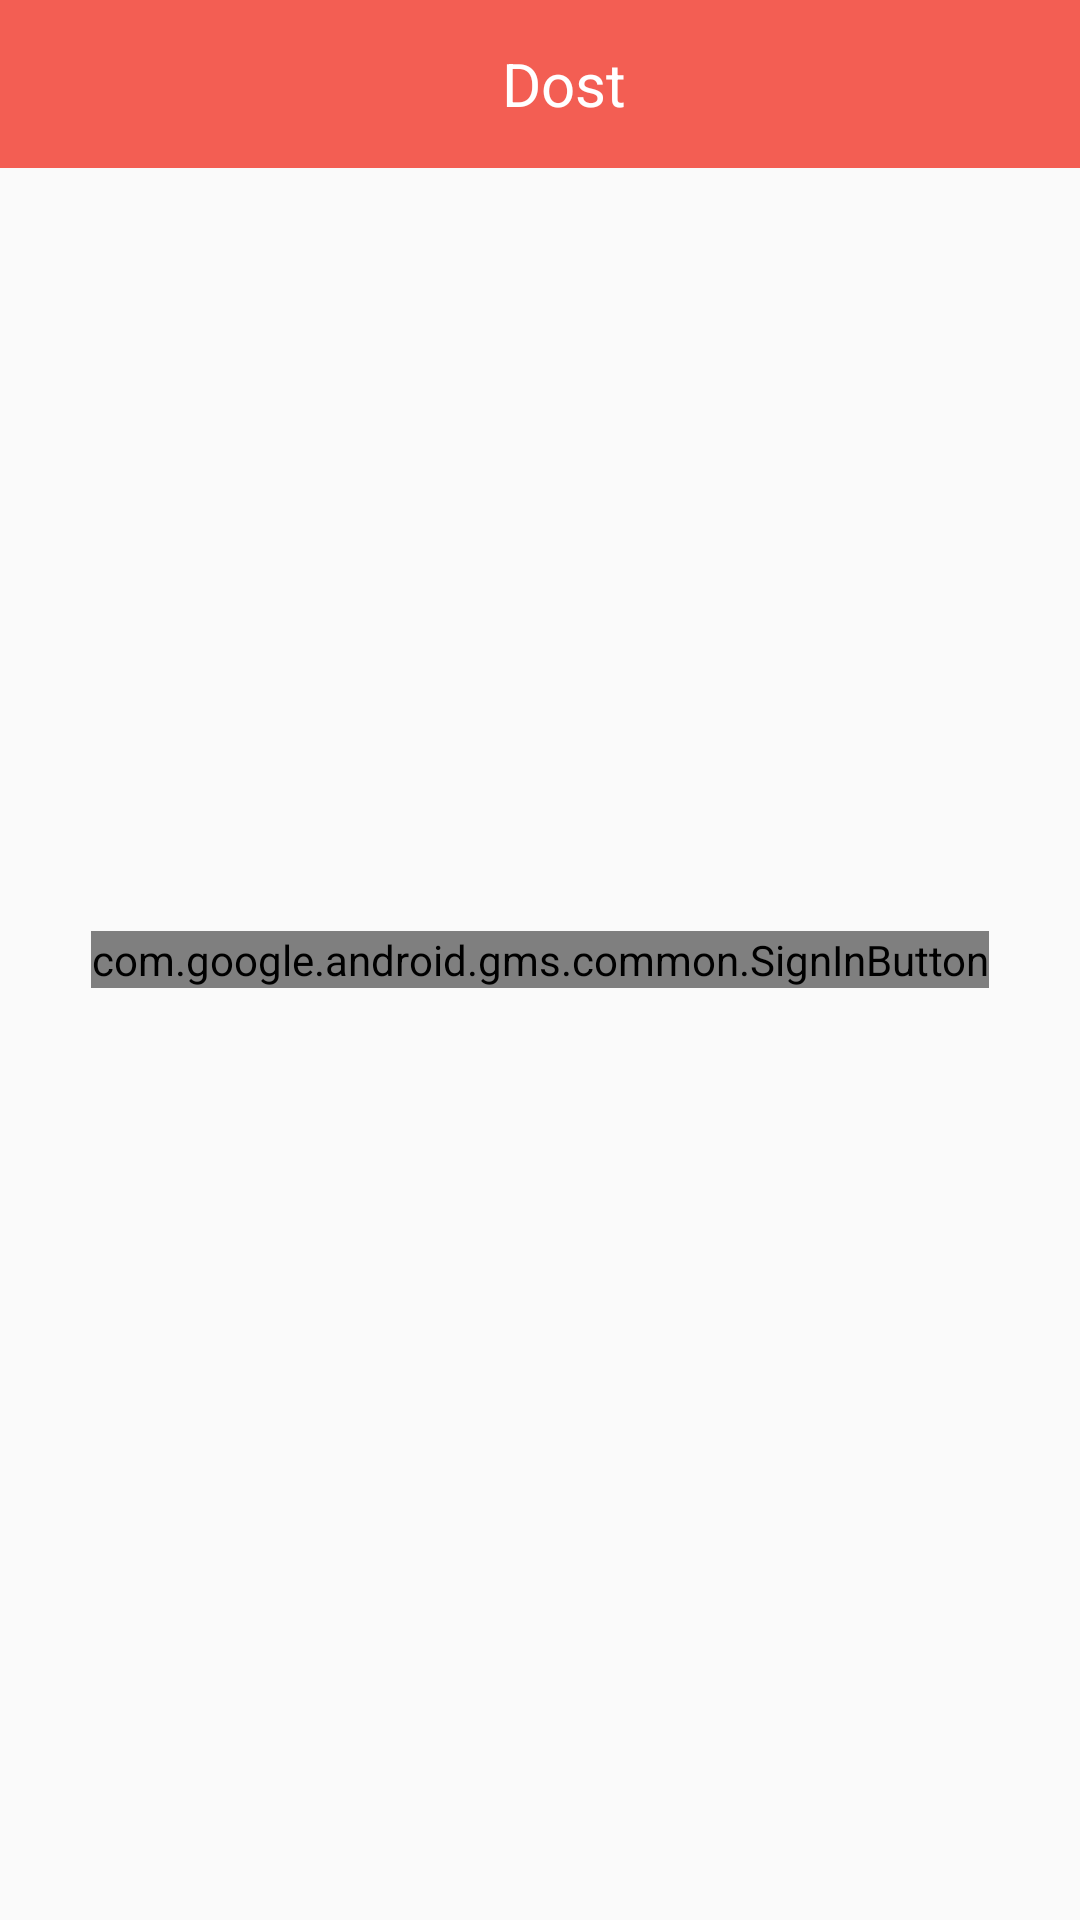

Reconstruct the res/layout file that produces this screen, plus the resources it refers to.
<!-- AndroidManifest.xml: application theme AppTheme -->
<!-- res/layout/activity_google.xml -->
<?xml version="1.0" encoding="utf-8"?>
<RelativeLayout xmlns:android="http://schemas.android.com/apk/res/android"
    xmlns:app="http://schemas.android.com/apk/res-auto"
    xmlns:tools="http://schemas.android.com/tools"
    android:layout_width="match_parent"
    android:layout_height="match_parent">


    <android.support.design.widget.AppBarLayout
        android:id="@+id/appbar"
        android:layout_width="match_parent"
        android:layout_height="wrap_content"
        android:theme="@style/AppTheme.AppBarOverlay">

        <android.support.v7.widget.Toolbar
            android:id="@+id/toolbar"
            android:layout_width="match_parent"
            android:layout_height="?attr/actionBarSize"
            android:background="?attr/colorPrimary"
            >

            <RelativeLayout
                android:layout_width="match_parent"
                android:layout_height="match_parent">

                <ImageView
                    android:id="@+id/back"
                    android:layout_centerVertical="true"
                    android:layout_width="25dp"
                    android:layout_height="25dp"
                    android:src="@drawable/back"/>


                <TextView
                    android:id="@+id/tv_title"
                    android:layout_width="wrap_content"
                    android:layout_height="wrap_content"
                    android:text="Dost"
                    android:gravity="top"
                    android:textSize="20sp"
                    android:layout_centerVertical="true"
                    android:layout_centerHorizontal="true"
                    android:textColor="@android:color/white"/>

            </RelativeLayout>



        </android.support.v7.widget.Toolbar>

    </android.support.design.widget.AppBarLayout>


    <com.google.android.gms.common.SignInButton
        android:id="@+id/sign_in_button"
        android:layout_width="wrap_content"
        android:layout_height="wrap_content"
        android:layout_centerInParent="true"/>
</RelativeLayout>
<!-- resources referenced by this layout -->
<resources>
  <style name="AppTheme.AppBarOverlay" parent="ThemeOverlay.AppCompat.Dark.ActionBar" />
  <style name="AppTheme" parent="Theme.AppCompat.Light.NoActionBar">
          
          <item name="colorPrimary">@color/colorPrimary</item>
          <item name="colorPrimaryDark">@color/colorPrimaryDark</item>
          <item name="colorAccent">@color/colorAccent</item>
  
      </style>
  <color name="colorPrimary">#f35e53</color>
  <color name="colorPrimaryDark">#ba292a</color>
  <color name="colorAccent">#FF4081</color>
</resources>
